Run: headless pygame with SDL's dummy video driver; simulated clock (each Clock.tick advances the game by its frame time, no real sleeping); random seed 0; keys injected as events and as key.get_pressed() state; no mouse input.
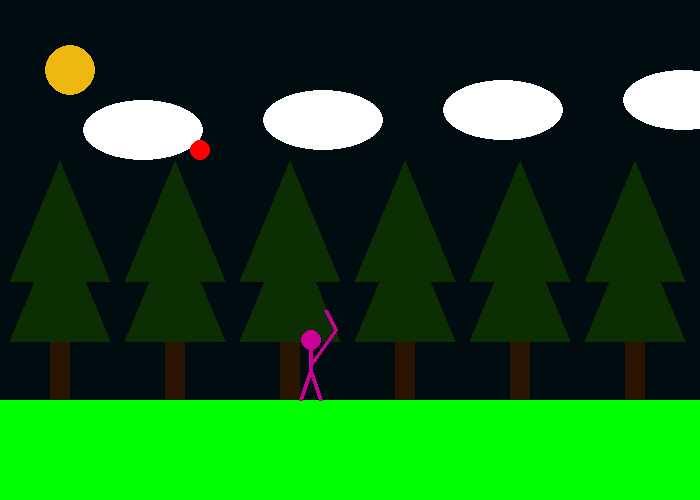
Frame 1 of 4 · flips 1–60 · no input
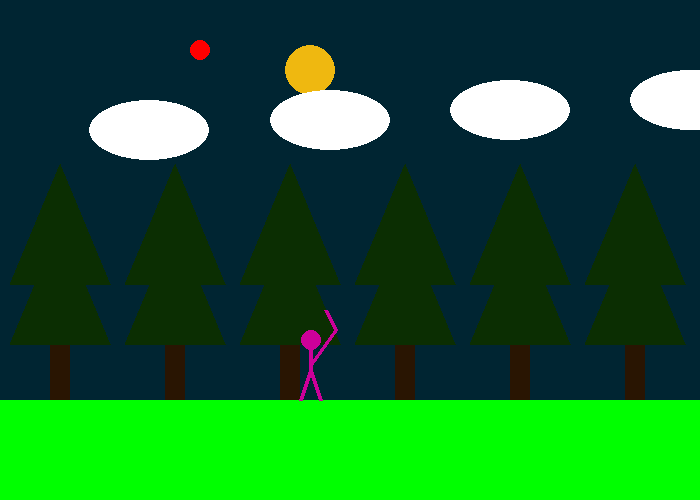
Frame 2 of 4 · flips 61–180 · tapped SPACE, RETURN · held RIGHT (→), D
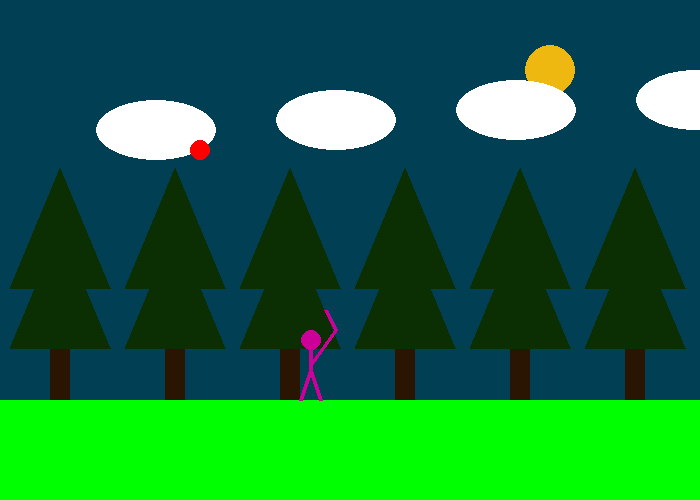
Frame 3 of 4 · flips 181–300 · held DOWN (↓), S
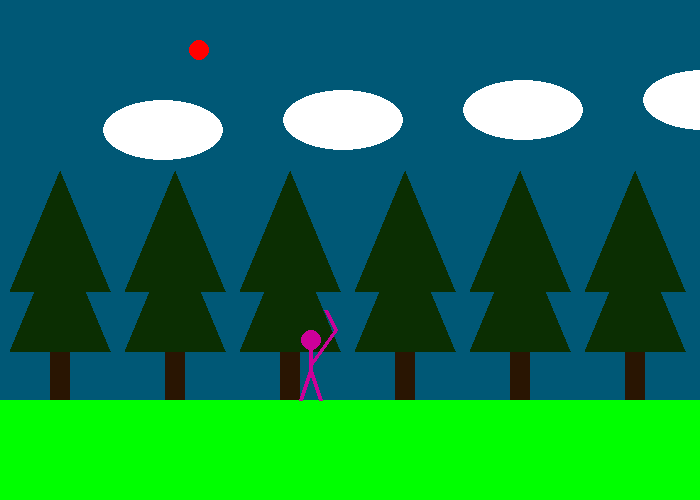
Frame 4 of 4 · flips 301–420 · held LEFT (←), A, UP (↑), W

The pygame program that drew these frames:

import pygame
import math
import random

# Color Constants
BLACK = (0, 0, 0)
WHITE = (255, 255, 255)
BLUE = (0, 0, 255)
GREEN = (0, 255, 0)
RED = (255, 0, 0)
DARK_GREEN = (11, 46, 2)
BROWN = (41, 21, 2)
YELLOW = (239, 184, 16)
MAGENTA = (204, 0, 153)
COLORS = [RED, GREEN, BLUE, WHITE]

# Create Math Constant
PI = math.pi

# To convert from Degrees to Radians -> angle * (pi / 180)

# Game Constants
SIZE = (700, 500)
FPS = 60


# --------------------------------------------------------------------------- #
pygame.init()

screen = pygame.display.set_mode(SIZE)
pygame.display.set_caption('Pygame Lab')

clock = pygame.time.Clock()
day_night = 0
am = True
tree_shift = 400
norm_shift = 0
orb_shift = 0
theta = 0


# Setting the sky loop color
def sky_color(time):
    sky_color_a = (0, 190 * time / 900, 255 * time / 900)
    return sky_color_a


# Tree, based on bottom right point on tree for x
def tree_builder(x, y, tree_change):
    pygame.draw.rect(screen, BROWN, [x-20, y-80, 20, 80], width=0)
    for number in range(0, 2):
        pygame.draw.polygon(screen, DARK_GREEN, [(x-60, tree_shift-60-60*number), (x+40, tree_shift-60-60*number),
                                                 (x-10, tree_shift-180-(60*number))], width=0)


# Human code, bottom right foot starting x and y
def waving_person(x, y):
    pygame.draw.line(screen, MAGENTA, (x, y), (x+10, y-30), width=4)
    pygame.draw.line(screen, MAGENTA, (x + 20, y), (x + 10, y - 30), width=4)
    pygame.draw.line(screen, MAGENTA, (x + 10, y - 30), (x + 10, y - 60), width=4)
    pygame.draw.circle(screen, MAGENTA, (x + 11, y-60), 10, 0)
    pygame.draw.line(screen, MAGENTA, (x + 10, y - 35), (x + 35, y-70), width=4)
    pygame.draw.line(screen, MAGENTA, (x + 35, y - 70), (x + 25, y-90), width=4)


running = True

while running:
    # Get all input events (Keyboard, Mouse, Joystick, etc
    for event in pygame.event.get():

        # Look for specific event
        if event.type == pygame.QUIT:
            running = False

    # Game logic (Objects fired, object movement) goes here

    # Setting the sky and its change, full loop every 30 seconds
    screen.fill(sky_color(day_night))
    if day_night == 900:
        day_night -= 1
        am = False
    elif day_night == 0 and am is False:
        am = True
        day_night += 1
    elif day_night < 900 and am is True:
        day_night += 1
    elif day_night < 900 and am is False:
        day_night -= 1

    # Trees moving via sky cycle
    if am is True:
        tree_shift += 1/36
        norm_shift += 1/18
    elif am is False:
        tree_shift -= 1/36
        norm_shift -= 1/18
    theta += math.pi/24
    # Add drawings here
    pygame.draw.rect(screen, GREEN, [0, 400, 700, 500], width=0)
    if orb_shift < 800:
        orb_shift += 2
        pygame.draw.circle(screen, YELLOW, [-50 + orb_shift, 70], 25, width=0)
    for num in range(0, 4):
        pygame.draw.ellipse(screen, WHITE, [(80 + 180*num) + norm_shift, 100 - 10*num, 120, 60], width=0)
    for val in range(0, 6):
        tree_builder(70 + 115*val, 400, tree_shift)
    hoop_x = int(200 + 50*math.cos(theta))
    hoop_y = int(100 + 50*math.sin(theta))
    pygame.draw.circle(screen, RED, (hoop_x, hoop_y), 10, 0)
    waving_person(300, 400)

    pygame.display.flip()

    clock.tick(FPS)


# Runs when main game loop ends
pygame.quit()
